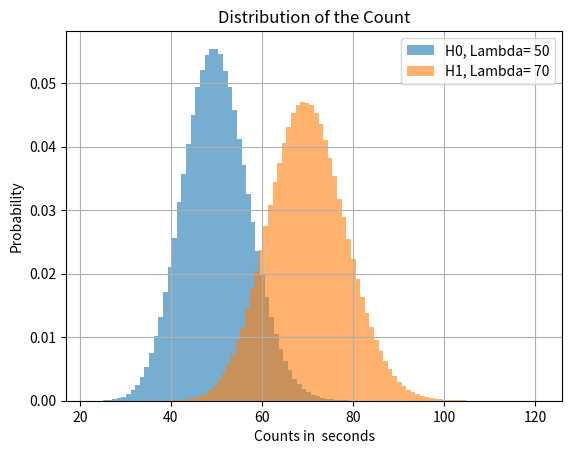

Python code for this plot:
#This is the DECAY SIMULATOR (The second code will involve analysis and hypothesis testing) This simulates a radioactive decay

from scipy.stats import poisson
import numpy as np
import matplotlib.pyplot as plt


###DEFINE VARIABLES###########
Lambda_null=50
Lambda_alter=70#Average counts per hour
NumberofEvents=1000000
####################################

#CREATES THE DISTRIBUTION
datanull = np.random.poisson(Lambda_null, NumberofEvents)
dataalter = np.random.poisson(Lambda_alter, NumberofEvents)


#WRITES THE OUTPUT IN A TEXTFILE

np.savetxt("Decayoutput_null.txt", datanull,fmt='%u')
np.savetxt("Decayoutput_alter.txt",  dataalter,fmt='%u')



#PLOTS THE DISTRIBUTION

plt.hist(datanull,alpha=0.6, bins=Lambda_null+15,label='H0, Lambda= '+str(Lambda_null), density=True)
plt.hist(dataalter,alpha=0.6, bins=Lambda_alter+15,label='H1, Lambda= '+str(Lambda_alter), density=True)

plt.title('Distribution of the Count')
plt.ylabel('Probability')
plt.xlabel('Counts in  seconds')
plt.grid()
plt.legend(loc='upper right')
plt.savefig('Normalized_Distribution.pdf')

plt.show()


